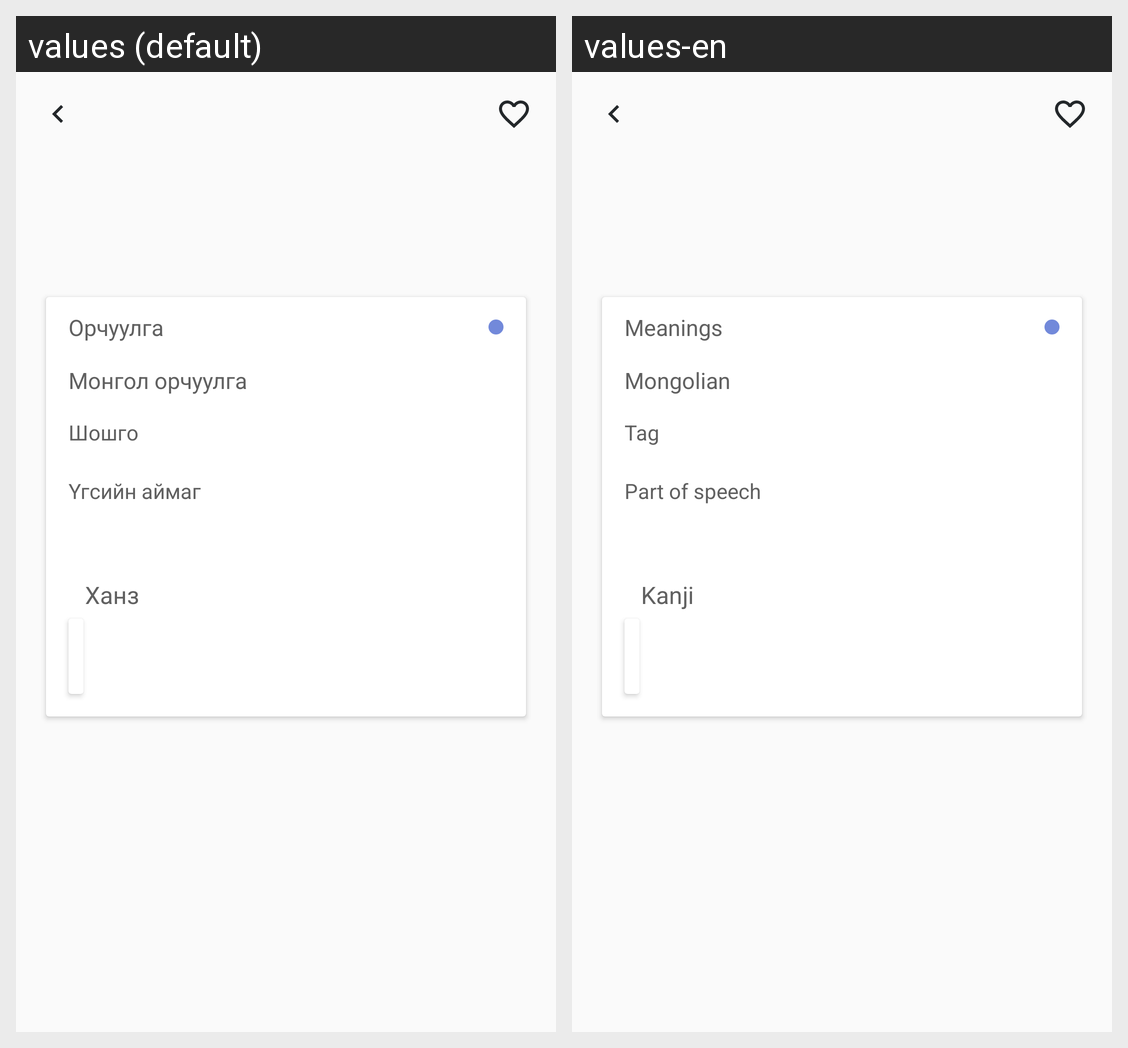

Strings drawn on this Android screen and how each of the app's shown locales translates them:
Android screen res/layout/activity_detail.xml rendered under 2 locales, left to right: values (default), values-en. Device: Nexus 5 (rendered at 1080×1920; each locale shown at half size, 540×960, under a caption strip naming it); theme AppTheme.
Strings drawn on this screen, with the default value and each locale's value (text and hints the layout hard-codes, and strings that could not be matched under every locale, appear in the picture but are not listed):

meaning
  values: Орчуулга
  values-en: Meanings

mongolian_meaning
  values: Монгол орчуулга
  values-en: Mongolian

tags
  values: Шошго
  values-en: Tag

part_of_speech
  values: Үгсийн аймаг
  values-en: Part of speech

kanji
  values: Ханз
  values-en: Kanji
